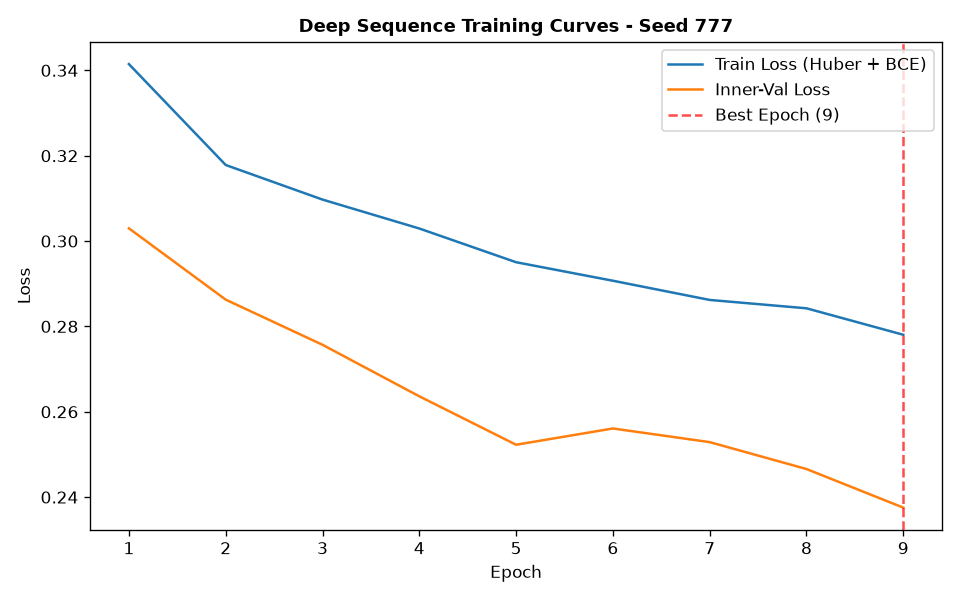

The file beside this chart, header and first rows:
epoch, train_loss, train_ret_loss, train_dir_loss, val_loss, val_ret_loss, val_dir_loss, lr
1, 0.3415, 0.001957, 0.679, 0.303, 0.0008099, 0.6043, 0.001
2, 0.3178, 0.0004599, 0.6347, 0.2863, 0.0005226, 0.5715, 0.001
3, 0.3097, 0.0003578, 0.6187, 0.2757, 0.0003681, 0.5507, 0.001
4, 0.3029, 0.0003949, 0.6051, 0.2636, 0.0003457, 0.5265, 0.001
5, 0.295, 0.0003149, 0.5894, 0.2523, 0.0002908, 0.504, 0.001
6, 0.2907, 0.0003253, 0.5808, 0.2561, 0.0003825, 0.5114, 0.001
7, 0.2862, 0.0003035, 0.5718, 0.2529, 0.0003193, 0.5051, 0.001
8, 0.2842, 0.0002876, 0.5679, 0.2466, 0.0003612, 0.4924, 0.001
9, 0.278, 0.0002524, 0.5556, 0.2375, 0.0002181, 0.4746, 0.001
